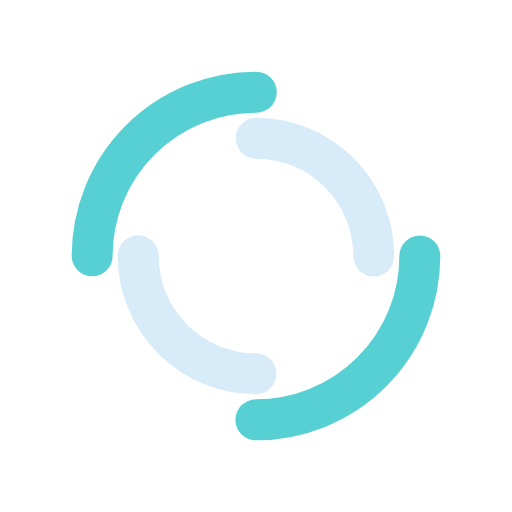
t = 0.00 s
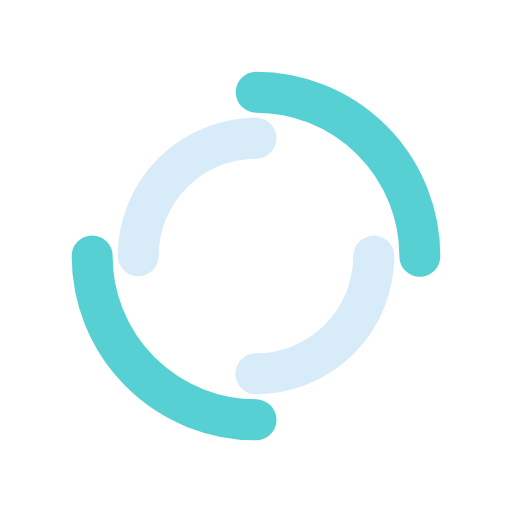
t = 0.25 s
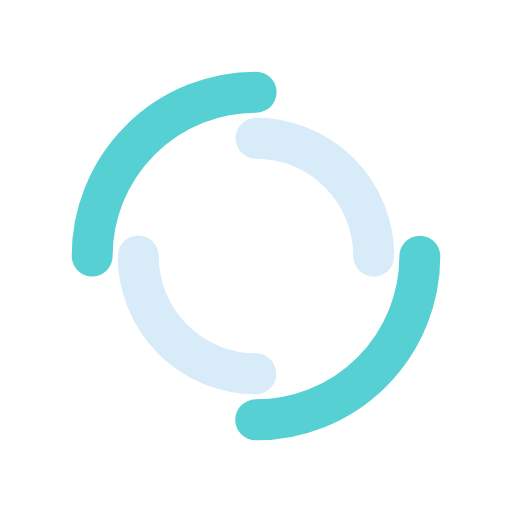
t = 0.50 s
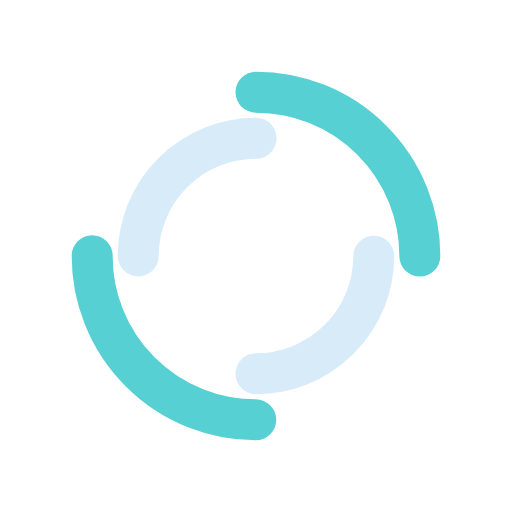
t = 0.75 s

The animated SVG that drew these frames (rendered in a browser with its animation timeline set to each time). Animation: 2 SMIL elements (animateTransform=2); one cycle of 1.00 s, repeats indefinitely.

<?xml version="1.0" encoding="utf-8"?>
<svg xmlns="http://www.w3.org/2000/svg" xmlns:xlink="http://www.w3.org/1999/xlink" style="margin: auto; background: none; display: block; shape-rendering: auto;" width="118px" height="118px" viewBox="0 0 100 100" preserveAspectRatio="xMidYMid">
<circle cx="50" cy="50" r="32" stroke-width="8" stroke="#56d0d2" stroke-dasharray="50.26548245743669 50.26548245743669" fill="none" stroke-linecap="round">
  <animateTransform attributeName="transform" type="rotate" dur="1s" repeatCount="indefinite" keyTimes="0;1" values="0 50 50;360 50 50"></animateTransform>
</circle>
<circle cx="50" cy="50" r="23" stroke-width="8" stroke="#d8ebf9" stroke-dasharray="36.12831551628262 36.12831551628262" stroke-dashoffset="36.12831551628262" fill="none" stroke-linecap="round">
  <animateTransform attributeName="transform" type="rotate" dur="1s" repeatCount="indefinite" keyTimes="0;1" values="0 50 50;-360 50 50"></animateTransform>
</circle>
<!-- [ldio] generated by https://loading.io/ --></svg>